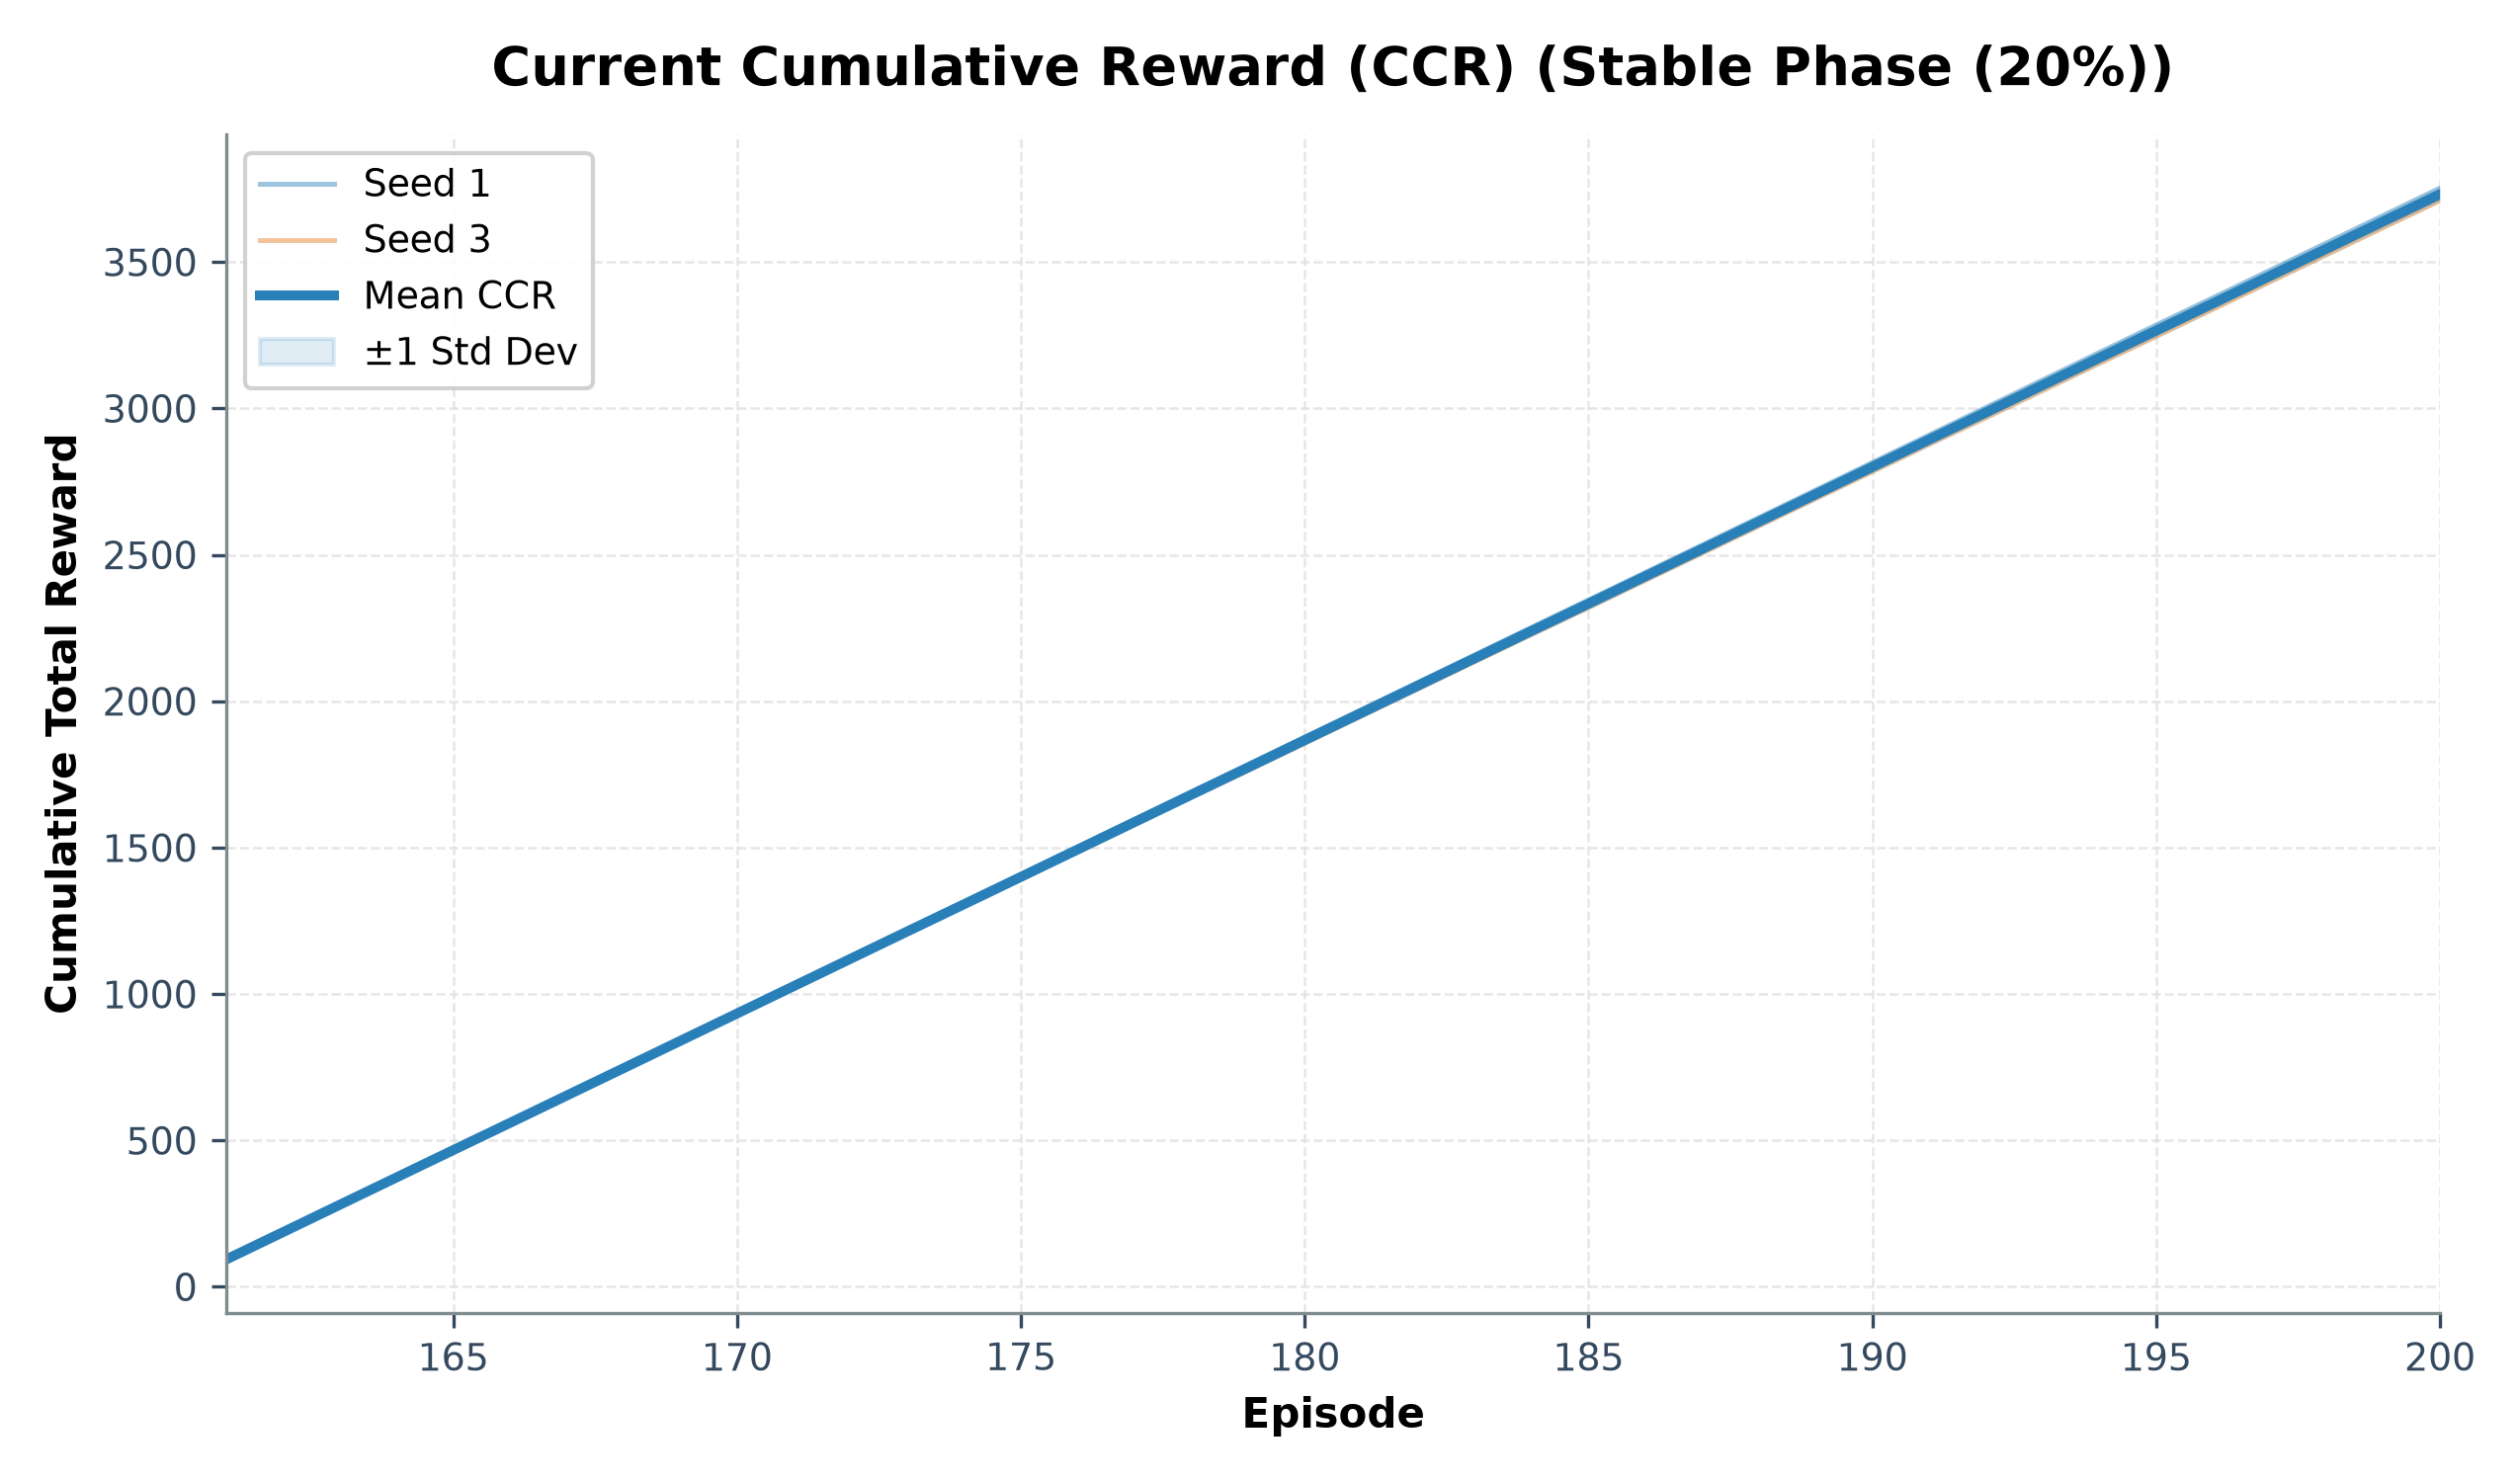

The data file committed next to this chart (first rows):
episode, seed_1_ccr, seed_3_ccr, mean_ccr, std_ccr
161, 93.8, 93.0, 93.4, 0.4
162, 187.4, 186.0, 186.7, 0.7
163, 281.4, 279.0, 280.2, 1.2
164, 375.2, 372.0, 373.6, 1.6
165, 469.0, 465.0, 467.0, 2.0
166, 562.0, 558.0, 560.0, 2.0
167, 656.0, 650.8, 653.4, 2.6
168, 749.8, 743.6, 746.7, 3.1
169, 843.6, 836.6, 840.1, 3.5
170, 937.4, 929.6, 933.5, 3.9
171, 1031, 1023, 1027, 4.4
172, 1125, 1116, 1120, 4.9
173, 1219, 1208, 1214, 5.5
174, 1313, 1300, 1307, 6.6
175, 1407, 1393, 1400, 7.3
176, 1501, 1486, 1494, 7.8
177, 1595, 1579, 1587, 8.3
178, 1689, 1672, 1681, 8.8
179, 1783, 1764, 1774, 9.8
180, 1877, 1857, 1867, 10.3
181, 1971, 1950, 1960, 10.6
182, 2065, 2043, 2054, 11.0
183, 2159, 2136, 2147, 11.4
184, 2252, 2229, 2240, 11.9
185, 2346, 2320, 2333, 12.9
186, 2440, 2413, 2426, 13.3
187, 2533, 2506, 2520, 13.7
188, 2627, 2599, 2613, 14.1
189, 2721, 2692, 2707, 14.6
190, 2815, 2785, 2800, 15.2
191, 2909, 2878, 2894, 15.7
192, 3003, 2969, 2986, 17.2
193, 3097, 3062, 3080, 17.7
194, 3191, 3155, 3173, 18.2
195, 3285, 3247, 3266, 19.2
196, 3378, 3340, 3359, 19.0
197, 3471, 3433, 3452, 19.3
198, 3565, 3525, 3545, 19.9
199, 3659, 3618, 3639, 20.3
200, 3753, 3710, 3732, 21.1
